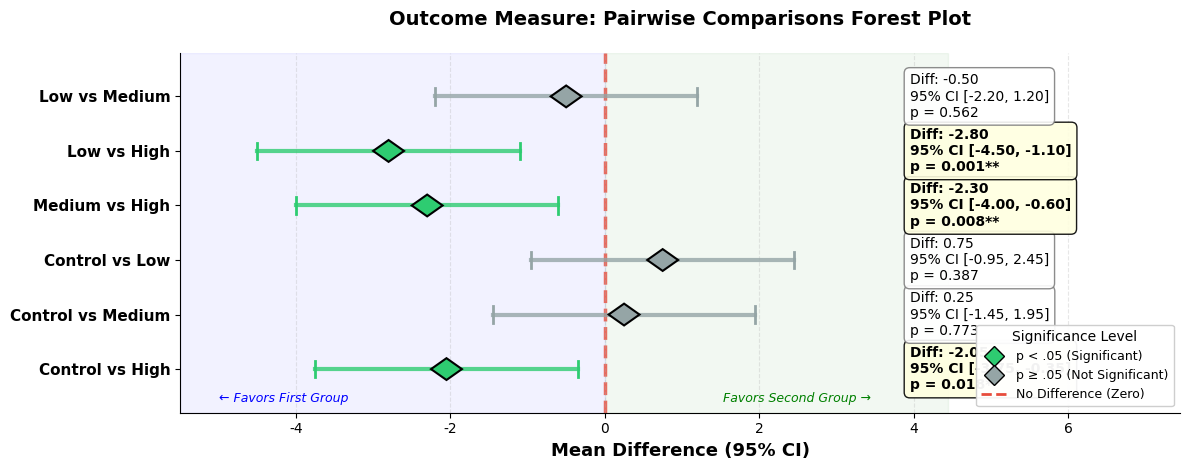

Generate this figure with matplotlib:
"""
Horizontal Forest Plot for Pairwise Comparisons

Publication-quality horizontal forest plot for visualizing mean differences
with confidence intervals from mixed-effects model pairwise comparisons.

[redacted]
"""

import matplotlib.pyplot as plt
import numpy as np
from matplotlib.patches import Polygon
from matplotlib.lines import Line2D
from matplotlib import rcParams

# =============================================================================
# 1. STYLE SETTINGS
# =============================================================================
rcParams['font.family'] = 'sans-serif'
rcParams['font.sans-serif'] = ['Arial', 'DejaVu Sans']

TITLE_FONTSIZE = 14
AXIS_FONTSIZE = 13
TICK_FONTSIZE = 11
BOX_FONTSIZE = 10

# Colors
SIG_COLOR = '#2ecc71'      # Green for significant
NS_COLOR = '#95a5a6'       # Gray for non-significant
ZERO_LINE_COLOR = '#e74c3c'  # Red for zero reference line

# =============================================================================
# 2. DATA INPUT - REPLACE WITH YOUR OWN VALUES
# =============================================================================
# Example pairwise comparisons (REPLACE WITH YOUR SPSS/STATISTICAL OUTPUT)
VARIABLE_NAME = "Outcome Measure"  # <-- CHANGE THIS

comparisons = [
    'Low vs Medium',
    'Low vs High',
    'Medium vs High',
    'Control vs Low',
    'Control vs Medium',
    'Control vs High'
]

# Mean differences (REPLACE WITH YOUR VALUES)
mean_diffs = [-0.50, -2.80, -2.30, 0.75, 0.25, -2.05]

# 95% Confidence Intervals (REPLACE WITH YOUR VALUES)
ci_lower = [-2.20, -4.50, -4.00, -0.95, -1.45, -3.75]
ci_upper = [1.20, -1.10, -0.60, 2.45, 1.95, -0.35]

# P-values (REPLACE WITH YOUR VALUES)
p_values = [0.562, 0.001, 0.008, 0.387, 0.773, 0.018]

# =============================================================================
# 3. CREATE HORIZONTAL FOREST PLOT
# =============================================================================
def create_horizontal_forest_plot(comparisons, mean_diffs, ci_lower, ci_upper, 
                                   p_values, variable_name="", save_name=None):
    """
    Create a horizontal forest plot for pairwise comparisons.
    
    Parameters:
    -----------
    comparisons : list
        Labels for each comparison
    mean_diffs : list
        Mean differences for each comparison
    ci_lower : list
        Lower bounds of 95% CI
    ci_upper : list
        Upper bounds of 95% CI
    p_values : list
        P-values for each comparison
    variable_name : str
        Name of the outcome variable (for title)
    save_name : str
        Filename to save (optional)
    """
    
    n_comparisons = len(comparisons)
    
    # Reverse order for top-to-bottom plotting
    comparisons_rev = comparisons[::-1]
    mean_diffs_rev = mean_diffs[::-1]
    ci_lower_rev = ci_lower[::-1]
    ci_upper_rev = ci_upper[::-1]
    p_values_rev = p_values[::-1]
    
    # Y positions
    y_pos = np.arange(n_comparisons)
    
    # Color mapping based on significance
    colors = [SIG_COLOR if p < 0.05 else NS_COLOR for p in p_values_rev]
    
    # Create figure
    fig, ax = plt.subplots(figsize=(12, max(4, n_comparisons * 0.8)))
    
    # -------------------------------------------------------------------------
    # A. BACKGROUND SHADING
    # -------------------------------------------------------------------------
    # Calculate x-axis limits
    all_values = ci_lower + ci_upper + mean_diffs
    x_min = min(all_values) - 1
    x_max = max(all_values) + 2
    
    # Shading for negative (left) and positive (right) regions
    ax.axvspan(x_min, 0, alpha=0.05, color='blue', label='Favors First')
    ax.axvspan(0, x_max, alpha=0.05, color='green', label='Favors Second')
    
    # -------------------------------------------------------------------------
    # B. ZERO REFERENCE LINE
    # -------------------------------------------------------------------------
    ax.axvline(x=0, color=ZERO_LINE_COLOR, linestyle='--', 
               linewidth=2.5, alpha=0.8, zorder=1)
    
    # -------------------------------------------------------------------------
    # C. CONFIDENCE INTERVAL LINES WITH CAPS
    # -------------------------------------------------------------------------
    for i in range(n_comparisons):
        # Main CI line
        ax.plot([ci_lower_rev[i], ci_upper_rev[i]], 
                [y_pos[i], y_pos[i]],
                color=colors[i], linewidth=3, alpha=0.8, zorder=2)
        
        # Left cap
        ax.plot([ci_lower_rev[i], ci_lower_rev[i]], 
                [y_pos[i] - 0.15, y_pos[i] + 0.15],
                color=colors[i], linewidth=2, zorder=2)
        
        # Right cap
        ax.plot([ci_upper_rev[i], ci_upper_rev[i]], 
                [y_pos[i] - 0.15, y_pos[i] + 0.15],
                color=colors[i], linewidth=2, zorder=2)
    
    # -------------------------------------------------------------------------
    # D. DIAMOND POINT ESTIMATES
    # -------------------------------------------------------------------------
    diamond_size = 0.2
    for md, y, c in zip(mean_diffs_rev, y_pos, colors):
        diamond = Polygon([
            [md - diamond_size, y],
            [md, y + diamond_size],
            [md + diamond_size, y],
            [md, y - diamond_size]
        ], facecolor=c, edgecolor='black', linewidth=1.5, zorder=5)
        ax.add_patch(diamond)
    
    # -------------------------------------------------------------------------
    # E. VALUE BOXES (Right side)
    # -------------------------------------------------------------------------
    box_x = x_max - 0.5
    
    for i, (md, lo, hi, p) in enumerate(zip(mean_diffs_rev, ci_lower_rev, 
                                             ci_upper_rev, p_values_rev)):
        # Format p-value with significance markers
        if p < 0.001:
            p_str = "p < .001***"
        elif p < 0.01:
            p_str = f"p = {p:.3f}**"
        elif p < 0.05:
            p_str = f"p = {p:.3f}*"
        else:
            p_str = f"p = {p:.3f}"
        
        # Create text box
        box_text = f"Diff: {md:.2f}\n95% CI [{lo:.2f}, {hi:.2f}]\n{p_str}"
        
        ax.text(box_x, y_pos[i], box_text,
                fontsize=BOX_FONTSIZE,
                ha='left', va='center',
                fontweight='bold' if p < 0.05 else 'normal',
                bbox=dict(
                    boxstyle='round,pad=0.4',
                    facecolor='lightyellow' if p < 0.05 else 'white',
                    alpha=0.9,
                    edgecolor='black' if p < 0.05 else 'gray'
                ))
    
    # -------------------------------------------------------------------------
    # F. AXIS FORMATTING
    # -------------------------------------------------------------------------
    ax.set_xlim(x_min, x_max + 3)
    ax.set_ylim(-0.8, n_comparisons - 0.2)
    
    ax.set_yticks(y_pos)
    ax.set_yticklabels(comparisons_rev, fontsize=TICK_FONTSIZE, fontweight='bold')
    
    ax.set_xlabel("Mean Difference (95% CI)", fontsize=AXIS_FONTSIZE, fontweight='bold')
    
    # Title
    title_prefix = f"{variable_name}: " if variable_name else ""
    ax.set_title(f"{title_prefix}Pairwise Comparisons Forest Plot",
                 fontsize=TITLE_FONTSIZE, fontweight='bold', pad=20)
    
    # Clean spines
    ax.spines['top'].set_visible(False)
    ax.spines['right'].set_visible(False)
    ax.grid(axis='x', alpha=0.3, linestyle='--')
    
    # -------------------------------------------------------------------------
    # G. LEGEND
    # -------------------------------------------------------------------------
    legend_elements = [
        Line2D([0], [0], marker='D', linestyle='None',
               markerfacecolor=SIG_COLOR, markeredgecolor='black',
               markersize=10, label='p < .05 (Significant)'),
        Line2D([0], [0], marker='D', linestyle='None',
               markerfacecolor=NS_COLOR, markeredgecolor='black',
               markersize=10, label='p ≥ .05 (Not Significant)'),
        Line2D([0], [0], color=ZERO_LINE_COLOR, linestyle='--',
               linewidth=2, label='No Difference (Zero)')
    ]
    
    ax.legend(handles=legend_elements,
              loc='lower right',
              fontsize=9,
              framealpha=0.95,
              title='Significance Level',
              title_fontsize=10)
    
    # -------------------------------------------------------------------------
    # H. INTERPRETATION LABELS
    # -------------------------------------------------------------------------
    ax.text(x_min + 0.5, -0.6, '← Favors First Group', 
            fontsize=9, color='blue', style='italic', ha='left')
    ax.text(x_max - 1, -0.6, 'Favors Second Group →', 
            fontsize=9, color='green', style='italic', ha='right')
    
    # -------------------------------------------------------------------------
    # I. SAVE AND SHOW
    # -------------------------------------------------------------------------
    plt.tight_layout()
    
    if save_name:
        plt.savefig(save_name, dpi=600, bbox_inches='tight')
        print(f"Figure saved as: {save_name}")
    
    plt.show()
    
    return fig, ax


# =============================================================================
# 4. RUN THE PLOT
# =============================================================================
if __name__ == "__main__":
    
    fig, ax = create_horizontal_forest_plot(
        comparisons=comparisons,
        mean_diffs=mean_diffs,
        ci_lower=ci_lower,
        ci_upper=ci_upper,
        p_values=p_values,
        variable_name=VARIABLE_NAME,
        save_name="forest_plot_horizontal.png"
    )
    
    # Print summary table
    print("\n" + "=" * 70)
    print("PAIRWISE COMPARISONS SUMMARY")
    print("=" * 70)
    print(f"{'Comparison':<20} {'Diff':>8} {'95% CI':>18} {'p-value':>10} {'Sig':>6}")
    print("-" * 70)
    
    for comp, md, lo, hi, p in zip(comparisons, mean_diffs, ci_lower, ci_upper, p_values):
        sig = "***" if p < 0.001 else "**" if p < 0.01 else "*" if p < 0.05 else ""
        print(f"{comp:<20} {md:>8.3f} [{lo:>6.2f}, {hi:>6.2f}] {p:>10.3f} {sig:>6}")
    
    print("=" * 70)
    print("* p < .05, ** p < .01, *** p < .001")


# =============================================================================
# USAGE INSTRUCTIONS:
# =============================================================================
#
# 1. Replace the data in Section 2 with your own values:
#    - VARIABLE_NAME: Name of your outcome measure
#    - comparisons: List of comparison labels
#    - mean_diffs: Mean differences from pairwise comparisons
#    - ci_lower: Lower bounds of 95% confidence intervals
#    - ci_upper: Upper bounds of 95% confidence intervals
#    - p_values: P-values for each comparison
#
# 2. Run the script:
#    python forest_plot_horizontal.py
#
# 3. The plot will be saved as 'forest_plot_horizontal.png' at 600 DPI
#
